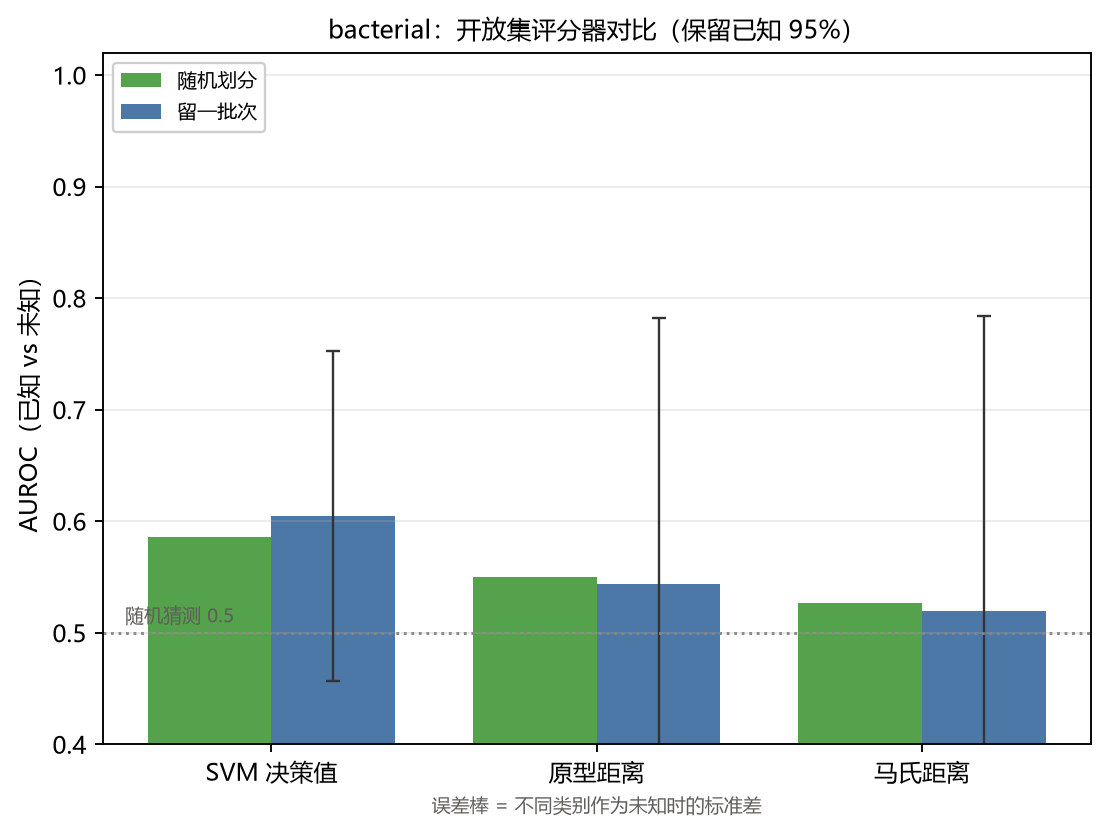

The file beside this chart, header and first rows:
dataset, protocol, scorer, auroc, auroc_std, closed_acc, reject_rate, open_acc_all
bacterial, random, margin, 0.5863, 0.1568, 0.9369, 0.1729, 0.5989
bacterial, random, prototype, 0.5496, 0.2353, 0.9369, 0.1481, 0.5864
bacterial, random, mahalanobis, 0.5264, 0.2608, 0.9369, 0.1312, 0.5869
bacterial, loo_batch, margin, 0.6047, 0.1482, 0.8495, 0.2264, 0.6917
bacterial, loo_batch, prototype, 0.5440, 0.2384, 0.8495, 0.1509, 0.6877
bacterial, loo_batch, mahalanobis, 0.5198, 0.2641, 0.8495, 0.1453, 0.6865
